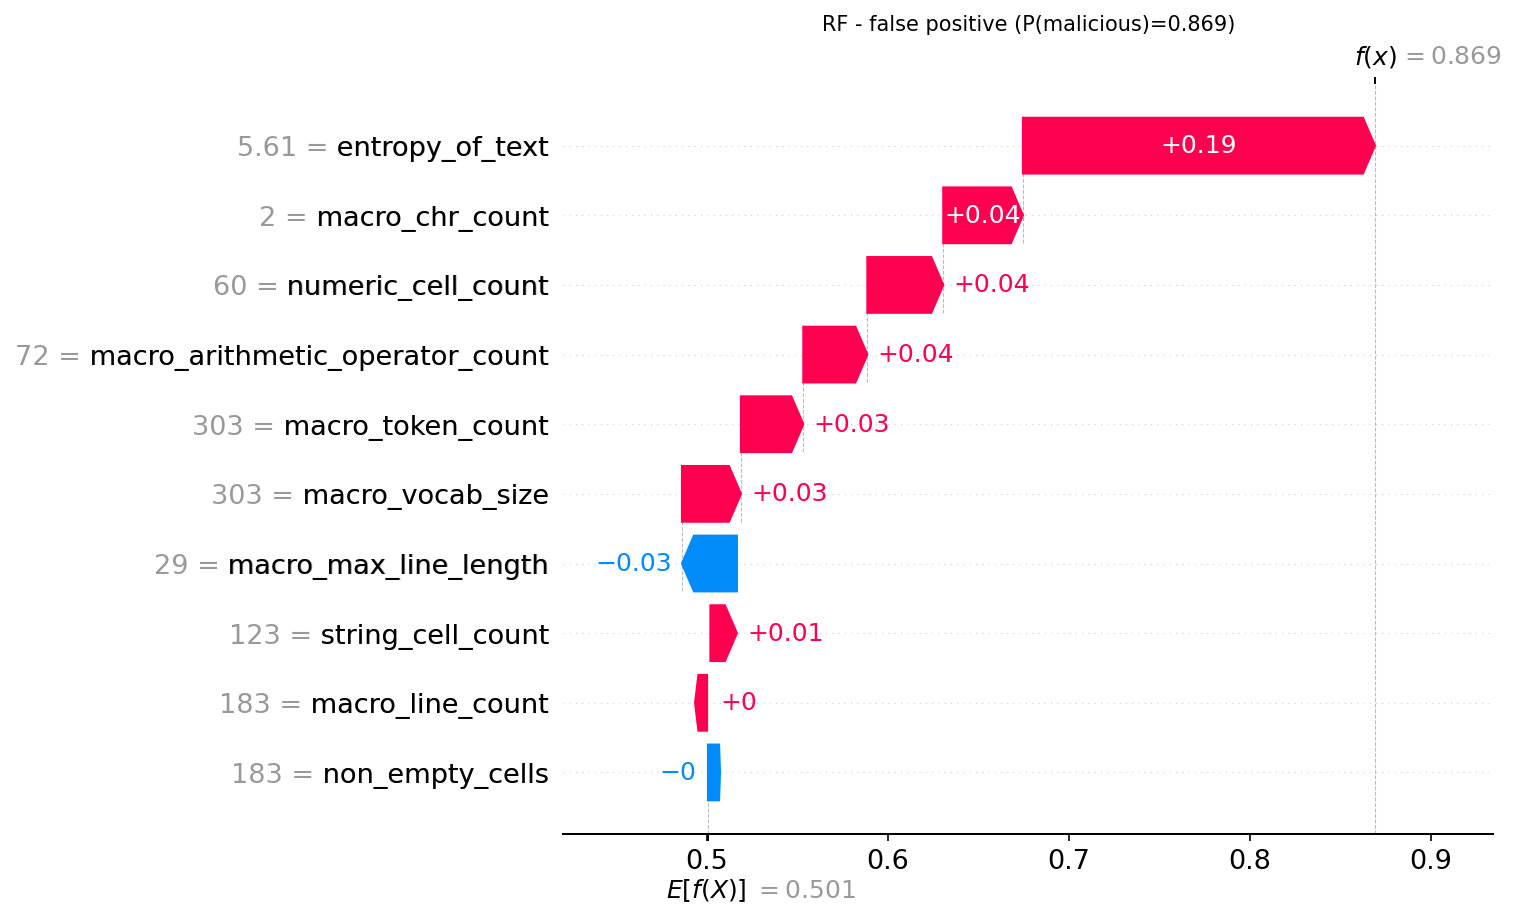

Data behind this chart, as committed beside it:
actual, predicted, probability_malicious, feature, feature_value, shap_value
0, 1, 0.8691, entropy_of_text, 5.61, 0.1945
0, 1, 0.8691, macro_chr_count, 2.0, 0.04404
0, 1, 0.8691, numeric_cell_count, 60.0, 0.04194
0, 1, 0.8691, macro_arithmetic_operator_count, 72.0, 0.03539
0, 1, 0.8691, macro_token_count, 303.0, 0.03446
0, 1, 0.8691, macro_vocab_size, 303.0, 0.0326
0, 1, 0.8691, macro_max_line_length, 29.0, -0.03036
0, 1, 0.8691, string_cell_count, 123.0, 0.01464
0, 1, 0.8691, macro_line_count, 183.0, 0.001843
0, 1, 0.8691, non_empty_cells, 183.0, -0.0005046
